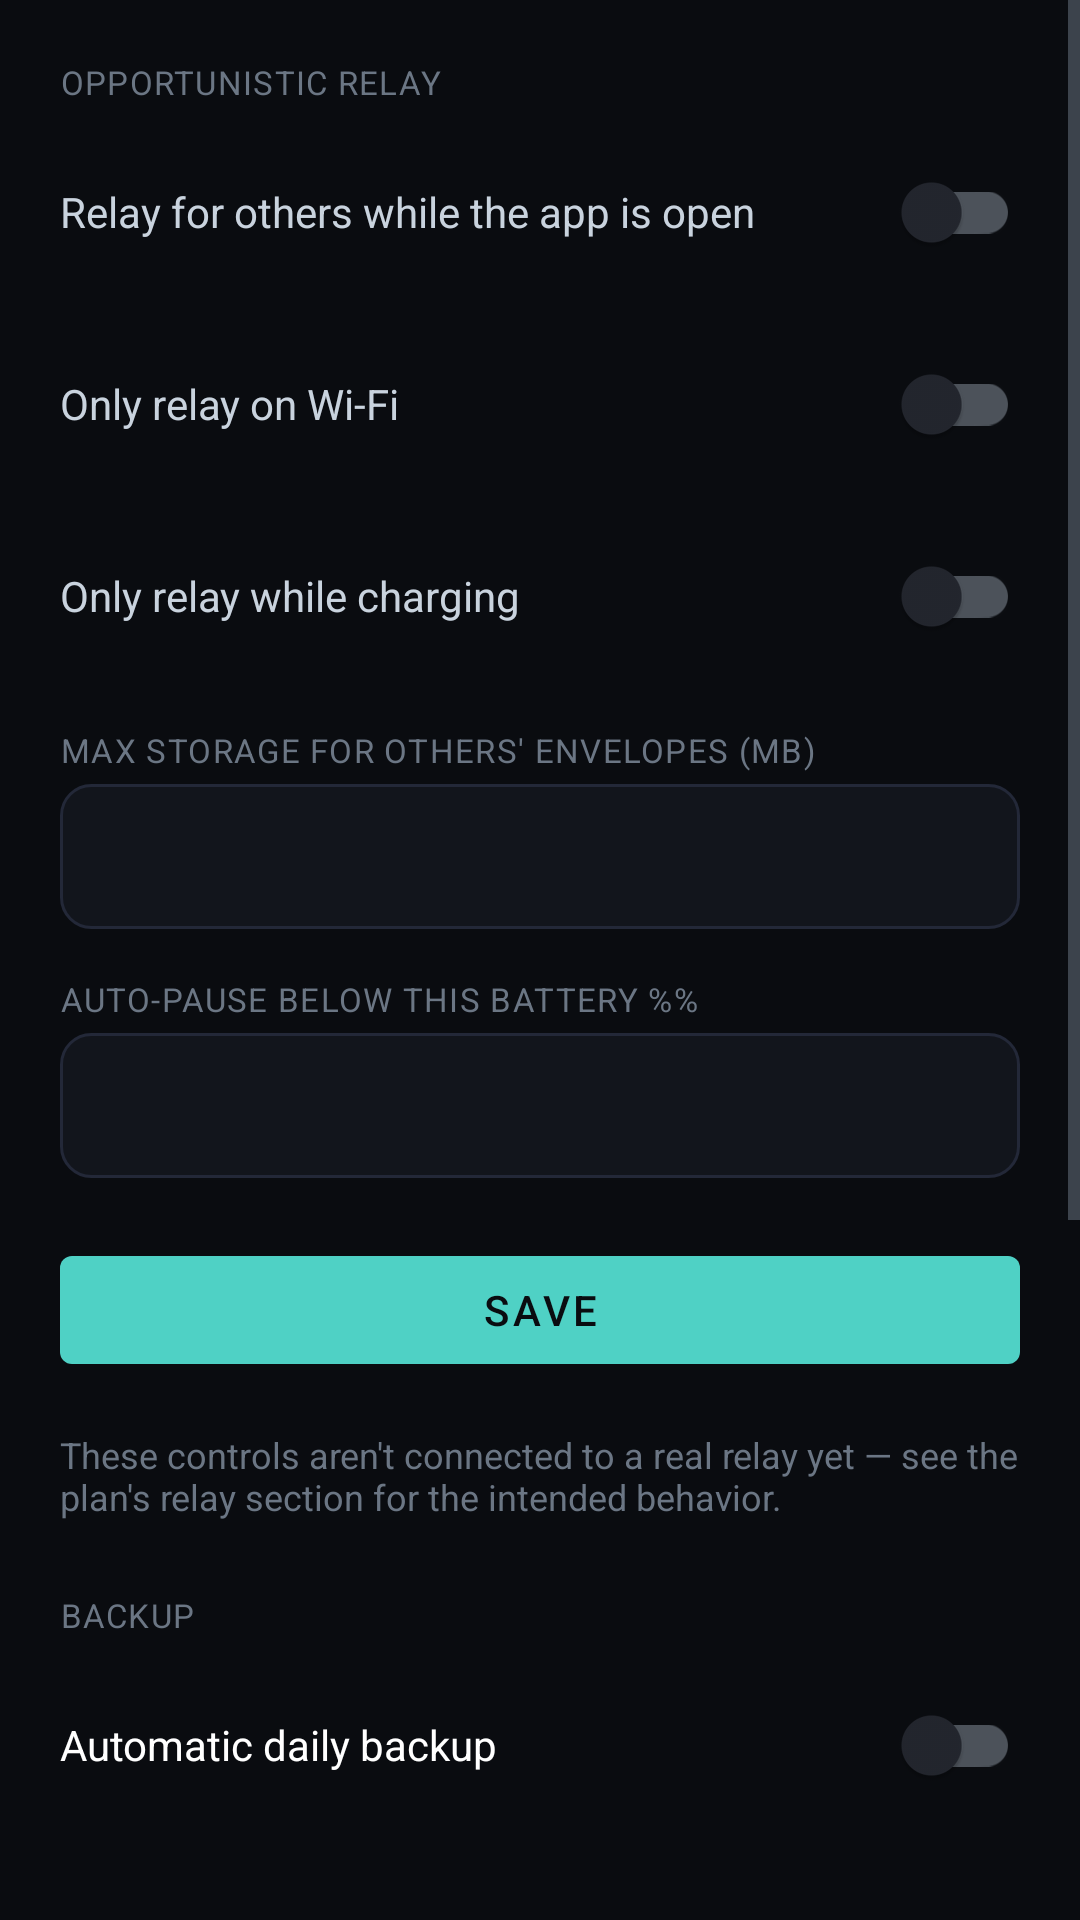

Here is an Android app screen rendered from its layout file. Give the layout XML and the strings, colors and styles it references.
<!-- AndroidManifest.xml: application theme Theme.MuleChat -->
<!-- res/layout/fragment_settings.xml -->
<?xml version="1.0" encoding="utf-8"?>
<ScrollView xmlns:android="http://schemas.android.com/apk/res/android"
    xmlns:tools="http://schemas.android.com/tools"
    android:layout_width="match_parent"
    android:layout_height="match_parent"
    android:background="@color/ink">

    <LinearLayout
        android:layout_width="match_parent"
        android:layout_height="wrap_content"
        android:orientation="vertical"
        android:padding="20dp">

        <TextView
            style="@style/Label"
            android:layout_width="wrap_content"
            android:layout_height="wrap_content"
            android:layout_marginBottom="12dp"
            android:text="@string/settings_relay_header"/>

        <com.google.android.material.switchmaterial.SwitchMaterial
            android:id="@+id/switch_relay_enabled"
            android:layout_width="match_parent"
            android:layout_height="wrap_content"
            android:layout_marginBottom="16dp"
            android:textColor="@color/text"
            android:text="@string/settings_relay_enabled"/>

        <com.google.android.material.switchmaterial.SwitchMaterial
            android:id="@+id/switch_relay_wifi_only"
            android:layout_width="match_parent"
            android:layout_height="wrap_content"
            android:layout_marginBottom="16dp"
            android:textColor="@color/text"
            android:text="@string/settings_relay_wifi_only"/>

        <com.google.android.material.switchmaterial.SwitchMaterial
            android:id="@+id/switch_relay_charging_only"
            android:layout_width="match_parent"
            android:layout_height="wrap_content"
            android:layout_marginBottom="20dp"
            android:textColor="@color/text"
            android:text="@string/settings_relay_charging_only"/>

        <TextView style="@style/Label" android:layout_width="wrap_content" android:layout_height="wrap_content" android:text="@string/settings_relay_max_storage"/>
        <EditText
            android:id="@+id/input_relay_max_mb"
            android:layout_width="match_parent"
            android:layout_height="wrap_content"
            android:layout_marginTop="4dp"
            android:layout_marginBottom="16dp"
            android:background="@drawable/bg_input"
            android:padding="12dp"
            android:textColor="@color/text"
            android:inputType="number"/>

        <TextView style="@style/Label" android:layout_width="wrap_content" android:layout_height="wrap_content" android:text="@string/settings_relay_min_battery"/>
        <EditText
            android:id="@+id/input_relay_min_battery"
            android:layout_width="match_parent"
            android:layout_height="wrap_content"
            android:layout_marginTop="4dp"
            android:layout_marginBottom="20dp"
            android:background="@drawable/bg_input"
            android:padding="12dp"
            android:textColor="@color/text"
            android:inputType="number"/>

        <com.google.android.material.button.MaterialButton
            style="@style/PrimaryButton"
            android:id="@+id/btn_save_settings"
            android:layout_width="match_parent"
            android:layout_height="wrap_content"
            android:layout_marginBottom="16dp"
            android:text="@string/profile_save"/>

        <TextView
            style="@style/ShellNote"
            android:layout_width="match_parent"
            android:layout_height="wrap_content"
            android:text="@string/settings_note"/>

        <TextView
            style="@style/Label"
            android:layout_width="wrap_content"
            android:layout_height="wrap_content"
            android:layout_marginTop="24dp"
            android:layout_marginBottom="12dp"
            android:text="@string/settings_backup_header"/>

        <com.google.android.material.switchmaterial.SwitchMaterial
            android:id="@+id/switch_backup_enabled"
            android:layout_width="match_parent"
            android:layout_height="wrap_content"
            android:layout_marginBottom="8dp"
            android:text="@string/settings_backup_enabled"/>

        <TextView
            android:id="@+id/text_backup_folder_status"
            style="@style/ShellNote"
            android:layout_width="match_parent"
            android:layout_height="wrap_content"
            android:layout_marginBottom="8dp"
            tools:text="Backup folder: not set"/>

        <com.google.android.material.button.MaterialButton
            style="@style/PrimaryButton"
            android:id="@+id/btn_choose_backup_folder"
            android:layout_width="match_parent"
            android:layout_height="wrap_content"
            android:layout_marginBottom="8dp"
            android:text="@string/settings_backup_choose_folder"/>

        <com.google.android.material.button.MaterialButton
            style="@style/PrimaryButton"
            android:id="@+id/btn_restore_backup"
            android:layout_width="match_parent"
            android:layout_height="wrap_content"
            android:layout_marginBottom="8dp"
            android:text="@string/settings_backup_restore"/>

        <TextView
            style="@style/ShellNote"
            android:layout_width="match_parent"
            android:layout_height="wrap_content"
            android:text="@string/settings_backup_note"/>

        <TextView
            style="@style/Label"
            android:layout_width="wrap_content"
            android:layout_height="wrap_content"
            android:layout_marginTop="24dp"
            android:layout_marginBottom="12dp"
            android:text="@string/settings_debug_header"/>

        <com.google.android.material.button.MaterialButton
            style="@style/PrimaryButton"
            android:id="@+id/btn_run_x3dh_selftest"
            android:layout_width="match_parent"
            android:layout_height="wrap_content"
            android:layout_marginBottom="8dp"
            android:text="@string/settings_debug_run_x3dh_selftest"/>

        <TextView
            style="@style/ShellNote"
            android:layout_width="match_parent"
            android:layout_height="wrap_content"
            android:text="@string/settings_debug_selftest_note"/>

    </LinearLayout>
</ScrollView>
<!-- resources referenced by this layout -->
<resources>
  <color name="ink">#0A0C10</color>
  <color name="text">#C9D3DE</color>
  <!-- drawable bg_input (drawable) -->
  <shape xmlns:android="http://schemas.android.com/apk/res/android"
      android:shape="rectangle">
      <solid android:color="@color/surface"/>
      <stroke android:width="1dp" android:color="@color/line"/>
      <corners android:radius="10dp"/>
  </shape>
  <string name="profile_save">Save</string>
  <string name="settings_backup_choose_folder">Choose backup folder</string>
  <string name="settings_backup_enabled">Automatic daily backup</string>
  <string name="settings_backup_header">Backup</string>
  <string name="settings_backup_note">Backs up contacts and message history only — your identity is already recoverable from your 24-word phrase, so it isn\'t included. Encrypted with a key derived from that same phrase; nothing extra to remember. Pick any folder — a synced Drive/Dropbox folder works too, since this app never talks to that service directly.</string>
  <string name="settings_backup_restore">Restore from backup file…</string>
  <string name="settings_debug_header">Debug</string>
  <string name="settings_debug_run_x3dh_selftest">Run X3DH self-test</string>
  <string name="settings_debug_selftest_note">Simulates a full handshake between two local identities, entirely on this device — no network involved. Remove once the transport layer exists.</string>
  <string name="settings_note">These controls aren\'t connected to a real relay yet — see the plan\'s relay section for the intended behavior.</string>
  <string name="settings_relay_charging_only">Only relay while charging</string>
  <string name="settings_relay_enabled">Relay for others while the app is open</string>
  <string name="settings_relay_header">Opportunistic relay</string>
  <string name="settings_relay_max_storage">Max storage for others\' envelopes (MB)</string>
  <string name="settings_relay_min_battery">Auto-pause below this battery %%</string>
  <string name="settings_relay_wifi_only">Only relay on Wi-Fi</string>
  <style name="Label">
          <item name="android:textColor">@color/textDim</item>
          <item name="android:textSize">11sp</item>
          <item name="android:letterSpacing">0.04</item>
          <item name="android:textAllCaps">true</item>
      </style>
  <style name="PrimaryButton" parent="Widget.MaterialComponents.Button">
          <item name="backgroundTint">@color/signal</item>
          <item name="android:textColor">@color/ink</item>
      </style>
  <style name="ShellNote">
          <item name="android:textColor">@color/textDim</item>
          <item name="android:textSize">12sp</item>
      </style>
  <style name="Theme.MuleChat" parent="Theme.MaterialComponents.NoActionBar">
          <item name="colorPrimary">@color/signal</item>
          <item name="colorPrimaryDark">@color/ink</item>
          <item name="colorAccent">@color/signal</item>
          <item name="colorSurface">@color/surface</item>
          <item name="colorOnSurface">@color/text</item>
          <item name="android:windowBackground">@color/ink</item>
          <item name="android:textColorPrimary">@color/text</item>
          <item name="android:textColorSecondary">@color/textDim</item>
          <item name="android:navigationBarColor">@color/ink</item>
          <item name="android:statusBarColor">@color/ink</item>
      </style>
  <color name="surface">#12151C</color>
  <color name="line">#232838</color>
  <color name="textDim">#6B7684</color>
  <color name="signal">#4FD1C5</color>
</resources>
